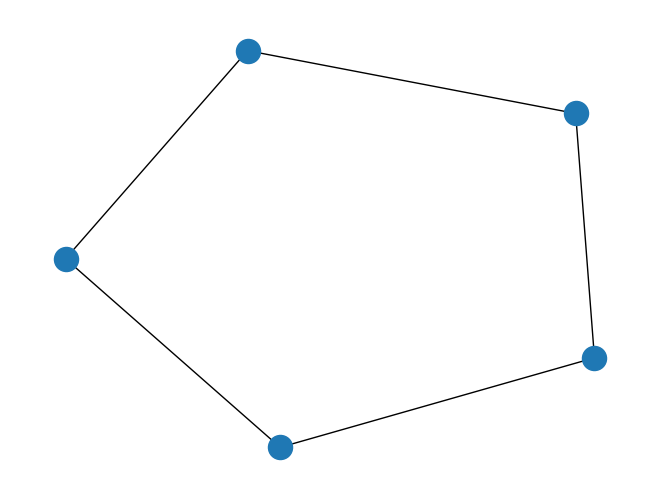
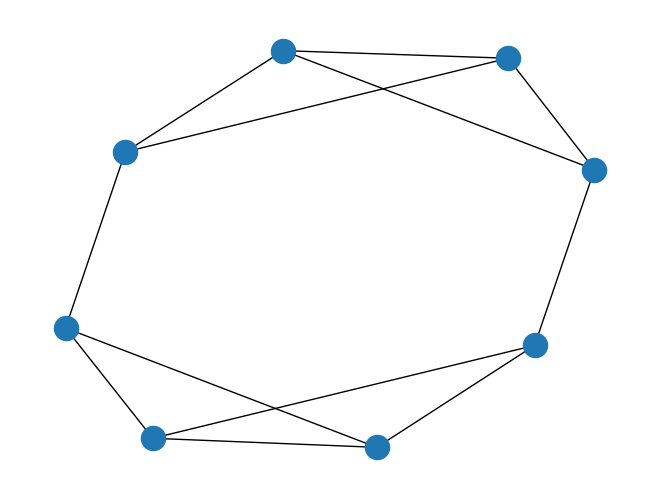
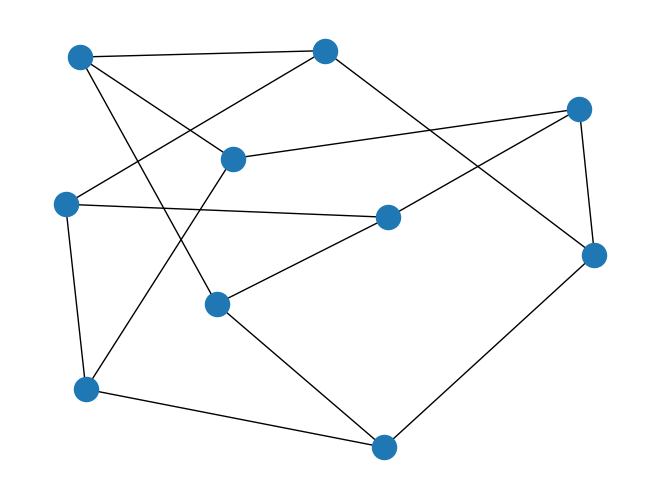

The matplotlib source for these figures, in order:
# # Program for Different types of graphs
import networkx as nx
import matplotlib.pyplot as plt

g = nx.random_regular_graph(2, 5)
nx.draw(g)
plt.show()

g1 = nx.random_regular_graph(3, 8)
nx.draw(g1)
plt.show()

p = nx.petersen_graph()
nx.draw(p)
plt.show()
